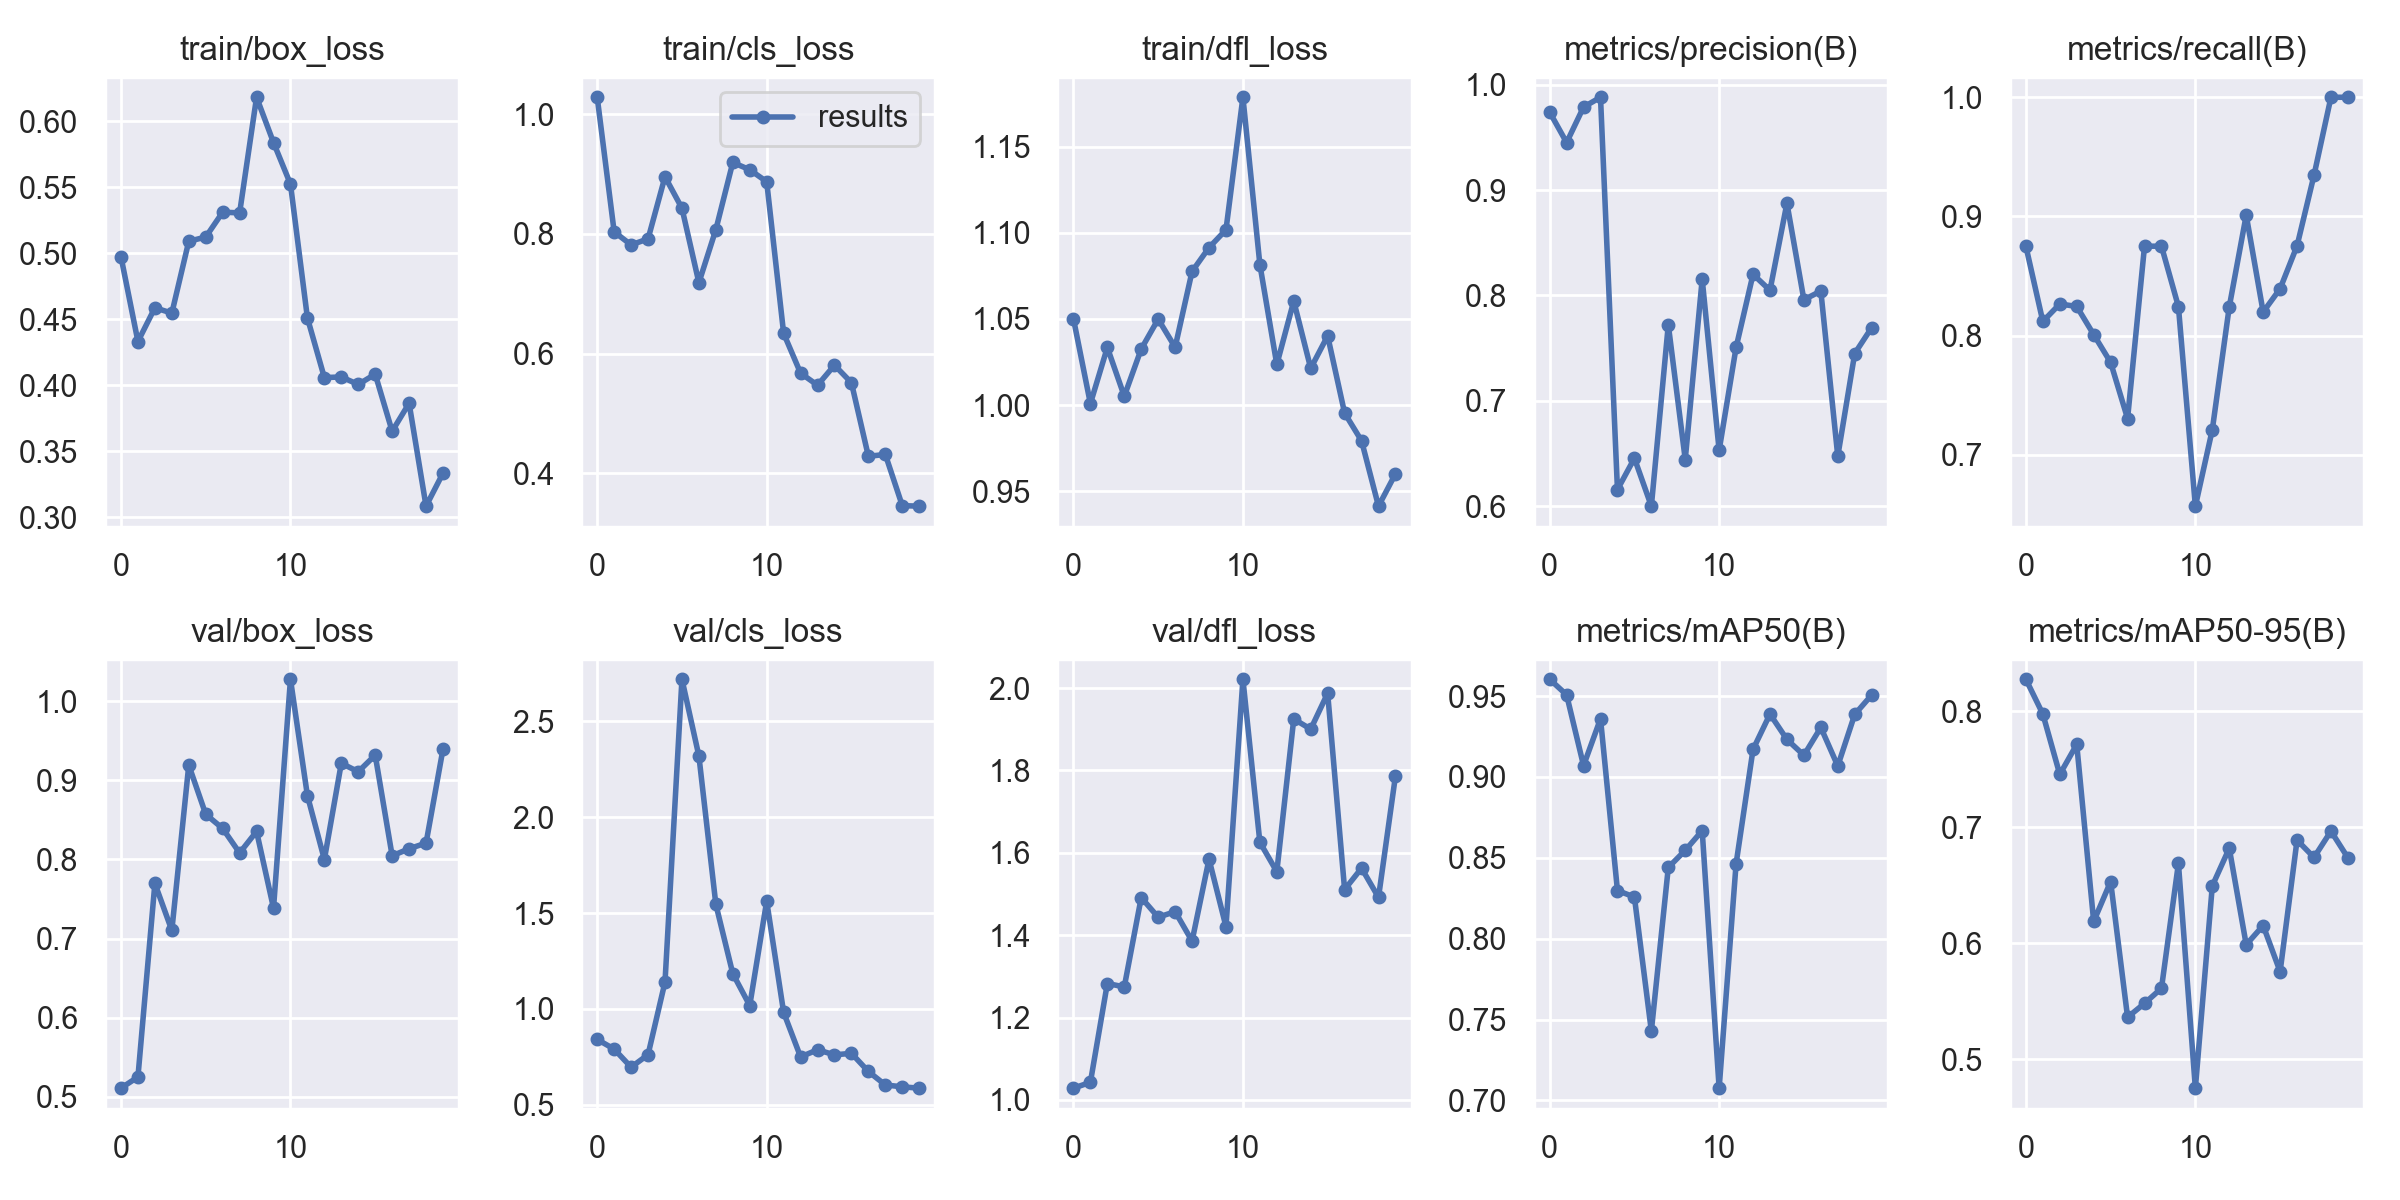

Source data for this figure (header and first rows):
epoch, train/box_loss, train/cls_loss, train/dfl_loss, metrics/precision(B), metrics/recall(B), metrics/mAP50(B), metrics/mAP50-95(B), val/box_loss, val/cls_loss, val/dfl_loss, lr/pg0, lr/pg1, lr/pg2
0, 0.4974, 1.028, 1.05, 0.9742, 0.875, 0.9604, 0.8274, 0.511, 0.8401, 1.029, 0.0838, 0.0018, 0.0018
1, 0.4332, 0.8035, 1.001, 0.9453, 0.8118, 0.9508, 0.7975, 0.5252, 0.7897, 1.043, 0.06652, 0.003517, 0.003517
2, 0.4587, 0.7816, 1.034, 0.979, 0.8265, 0.907, 0.7454, 0.7696, 0.6953, 1.283, 0.04905, 0.005046, 0.005046
3, 0.4546, 0.7917, 1.005, 0.9883, 0.8244, 0.936, 0.7713, 0.7103, 0.7607, 1.274, 0.03139, 0.006386, 0.006386
4, 0.5091, 0.8954, 1.033, 0.6156, 0.8008, 0.8298, 0.6188, 0.9191, 1.14, 1.491, 0.01354, 0.007539, 0.007539
5, 0.5123, 0.8429, 1.05, 0.6454, 0.7775, 0.8258, 0.6531, 0.857, 2.72, 1.444, 0.007525, 0.007525, 0.007525
6, 0.5311, 0.7184, 1.034, 0.5999, 0.7303, 0.7429, 0.5363, 0.8391, 2.319, 1.457, 0.007525, 0.007525, 0.007525
7, 0.5306, 0.8071, 1.078, 0.7722, 0.875, 0.844, 0.5482, 0.8081, 1.545, 1.386, 0.00703, 0.00703, 0.00703
8, 0.6181, 0.9193, 1.091, 0.6442, 0.875, 0.8546, 0.5612, 0.8353, 1.183, 1.585, 0.006535, 0.006535, 0.006535
9, 0.5838, 0.9072, 1.102, 0.8155, 0.8243, 0.8668, 0.6687, 0.7384, 1.017, 1.421, 0.00604, 0.00604, 0.00604
10, 0.5524, 0.8871, 1.179, 0.6529, 0.6568, 0.7076, 0.4752, 1.028, 1.562, 2.021, 0.005545, 0.005545, 0.005545
11, 0.451, 0.6338, 1.082, 0.7507, 0.721, 0.8464, 0.6495, 0.8805, 0.9811, 1.626, 0.00505, 0.00505, 0.00505
12, 0.4058, 0.5674, 1.024, 0.8201, 0.8241, 0.9171, 0.6818, 0.7998, 0.7489, 1.554, 0.004555, 0.004555, 0.004555
13, 0.4063, 0.5472, 1.06, 0.8049, 0.901, 0.9389, 0.5988, 0.9214, 0.7862, 1.925, 0.00406, 0.00406, 0.00406
14, 0.4006, 0.5806, 1.021, 0.8876, 0.8197, 0.9232, 0.6153, 0.9107, 0.7596, 1.9, 0.003565, 0.003565, 0.003565
15, 0.4084, 0.5513, 1.04, 0.796, 0.8393, 0.9134, 0.5756, 0.9317, 0.7678, 1.987, 0.00307, 0.00307, 0.00307
16, 0.3652, 0.4285, 0.9954, 0.8042, 0.8753, 0.9306, 0.6889, 0.8045, 0.6729, 1.511, 0.002575, 0.002575, 0.002575
17, 0.3864, 0.4315, 0.9794, 0.6473, 0.9345, 0.9068, 0.6739, 0.8135, 0.6026, 1.563, 0.00208, 0.00208, 0.00208
18, 0.3085, 0.346, 0.9414, 0.7449, 1, 0.9387, 0.6966, 0.8206, 0.5927, 1.492, 0.001585, 0.001585, 0.001585
19, 0.3335, 0.3452, 0.9602, 0.7695, 1, 0.9507, 0.6736, 0.9394, 0.5858, 1.786, 0.00109, 0.00109, 0.00109
